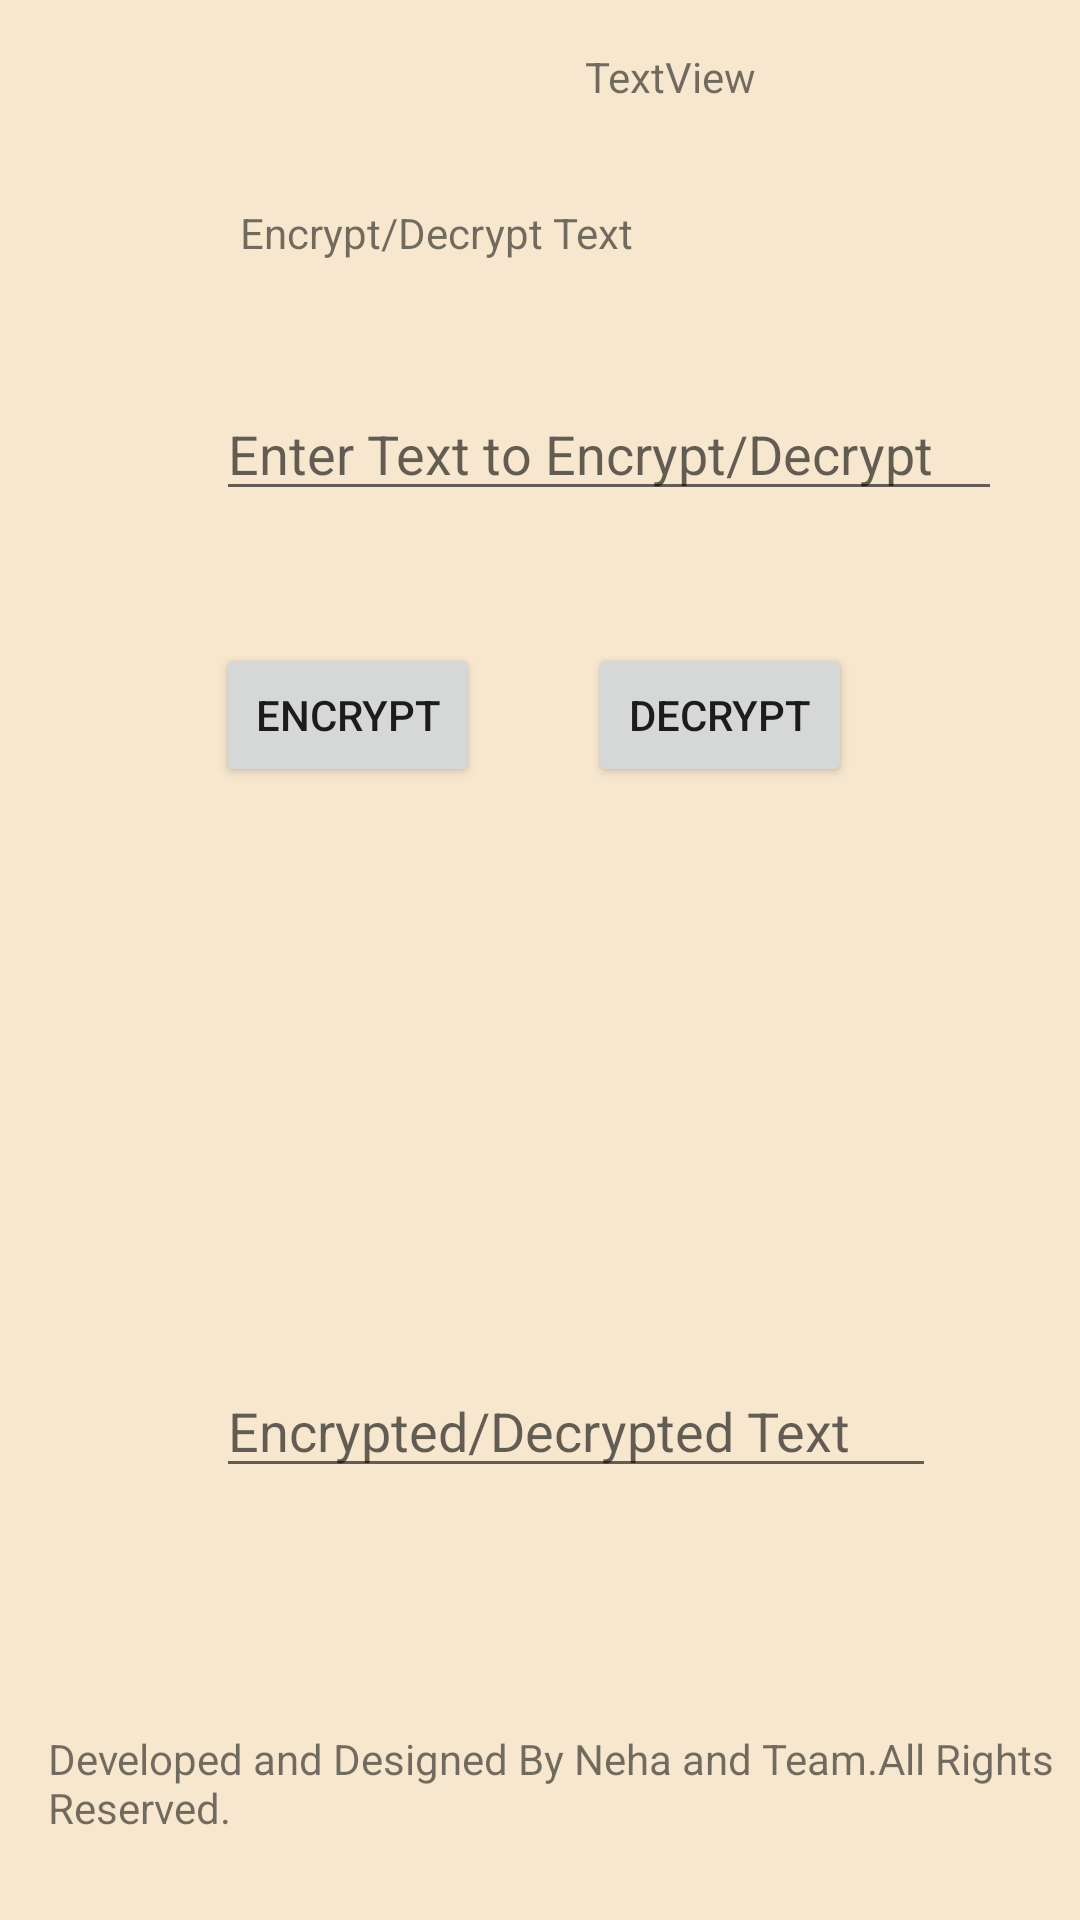

Android layout source for this screen:
<!-- AndroidManifest.xml: application theme AppTheme -->
<!-- res/layout/activity_main.xml -->
<?xml version="1.0" encoding="utf-8"?>
<android.support.constraint.ConstraintLayout xmlns:android="http://schemas.android.com/apk/res/android"
    xmlns:app="http://schemas.android.com/apk/res-auto"
    xmlns:tools="http://schemas.android.com/tools"
    android:layout_width="match_parent"
    android:layout_height="match_parent"
    tools:context=".MainActivity"
    android:background="#F7E7CE"
    tools:layout_editor_absoluteY="81dp">

    <TextView
        android:id="@+id/textView"
        android:layout_width="wrap_content"
        android:layout_height="wrap_content"
        android:layout_marginStart="8dp"
        android:layout_marginTop="68dp"
        android:text="Encrypt/Decrypt Text"
        app:layout_constraintStart_toStartOf="@+id/textToAction"
        app:layout_constraintTop_toTopOf="parent" />

    <EditText
        android:id="@+id/textToAction"
        android:layout_width="262dp"
        android:layout_height="wrap_content"
        android:layout_marginStart="72dp"
        android:layout_marginTop="42dp"
        android:ems="10"
        android:hint="Enter Text to Encrypt/Decrypt"
        android:inputType="textPersonName"
        android:selectAllOnFocus="true"
        app:layout_constraintStart_toStartOf="parent"
        app:layout_constraintTop_toBottomOf="@+id/textView" />

    <Button
        android:id="@+id/encrypt"
        android:layout_width="wrap_content"
        android:layout_height="wrap_content"
        android:text="Encrypt"
        app:layout_constraintBaseline_toBaselineOf="@+id/decrypt"
        app:layout_constraintStart_toStartOf="@+id/textToAction" />

    <Button
        android:id="@+id/decrypt"
        android:layout_width="wrap_content"
        android:layout_height="wrap_content"
        android:layout_marginStart="36dp"
        android:layout_marginTop="44dp"
        android:text="Decrypt"
        app:layout_constraintStart_toEndOf="@+id/encrypt"
        app:layout_constraintTop_toBottomOf="@+id/textToAction" />

    <EditText
        android:id="@+id/textActioned"
        android:layout_width="240dp"
        android:layout_height="wrap_content"
        android:layout_marginStart="72dp"
        android:layout_marginBottom="144dp"
        android:ems="10"
        android:hint="Encrypted/Decrypted Text"
        android:inputType="textPersonName"
        android:selectAllOnFocus="true"
        app:layout_constraintBottom_toBottomOf="parent"
        app:layout_constraintStart_toStartOf="parent" />

    <TextView
        android:id="@+id/textView3"
        android:layout_width="wrap_content"
        android:layout_height="wrap_content"
        android:layout_marginStart="16dp"
        android:layout_marginBottom="28dp"
        android:text="Developed and Designed By Neha and Team.All Rights Reserved."
        app:layout_constraintBottom_toBottomOf="parent"
        app:layout_constraintStart_toStartOf="parent" />

    <TextView
        android:id="@+id/keyVal"
        android:layout_width="wrap_content"
        android:layout_height="wrap_content"
        android:text="anaayathakareapl"
        android:visibility="gone"
        app:layout_constraintBottom_toTopOf="@+id/textActioned"
        app:layout_constraintEnd_toStartOf="@+id/textActioned"
        app:layout_constraintStart_toStartOf="@+id/textActioned"
        app:layout_constraintTop_toTopOf="@+id/textActioned" />

    <TextView
        android:id="@+id/welcomeText"
        android:layout_width="165dp"
        android:layout_height="21dp"
        android:layout_marginTop="16dp"
        android:text="TextView"
        app:layout_constraintEnd_toEndOf="parent"
        app:layout_constraintTop_toTopOf="parent" />

</android.support.constraint.ConstraintLayout>
<!-- resources referenced by this layout -->
<resources>
  <style name="AppTheme" parent="Theme.AppCompat.Light.DarkActionBar">
          
          <item name="colorPrimary">@color/colorPrimary</item>
          <item name="colorPrimaryDark">@color/colorPrimaryDark</item>
          <item name="colorAccent">@color/colorAccent</item>
      </style>
  <!-- not gathered from this repository: default colours our renderer supplied (Android Studio template values) -->
  <color name="colorPrimary">#FF6200EE</color>
  <color name="colorPrimaryDark">#FF3700B3</color>
  <color name="colorAccent">#FF03DAC5</color>
</resources>
